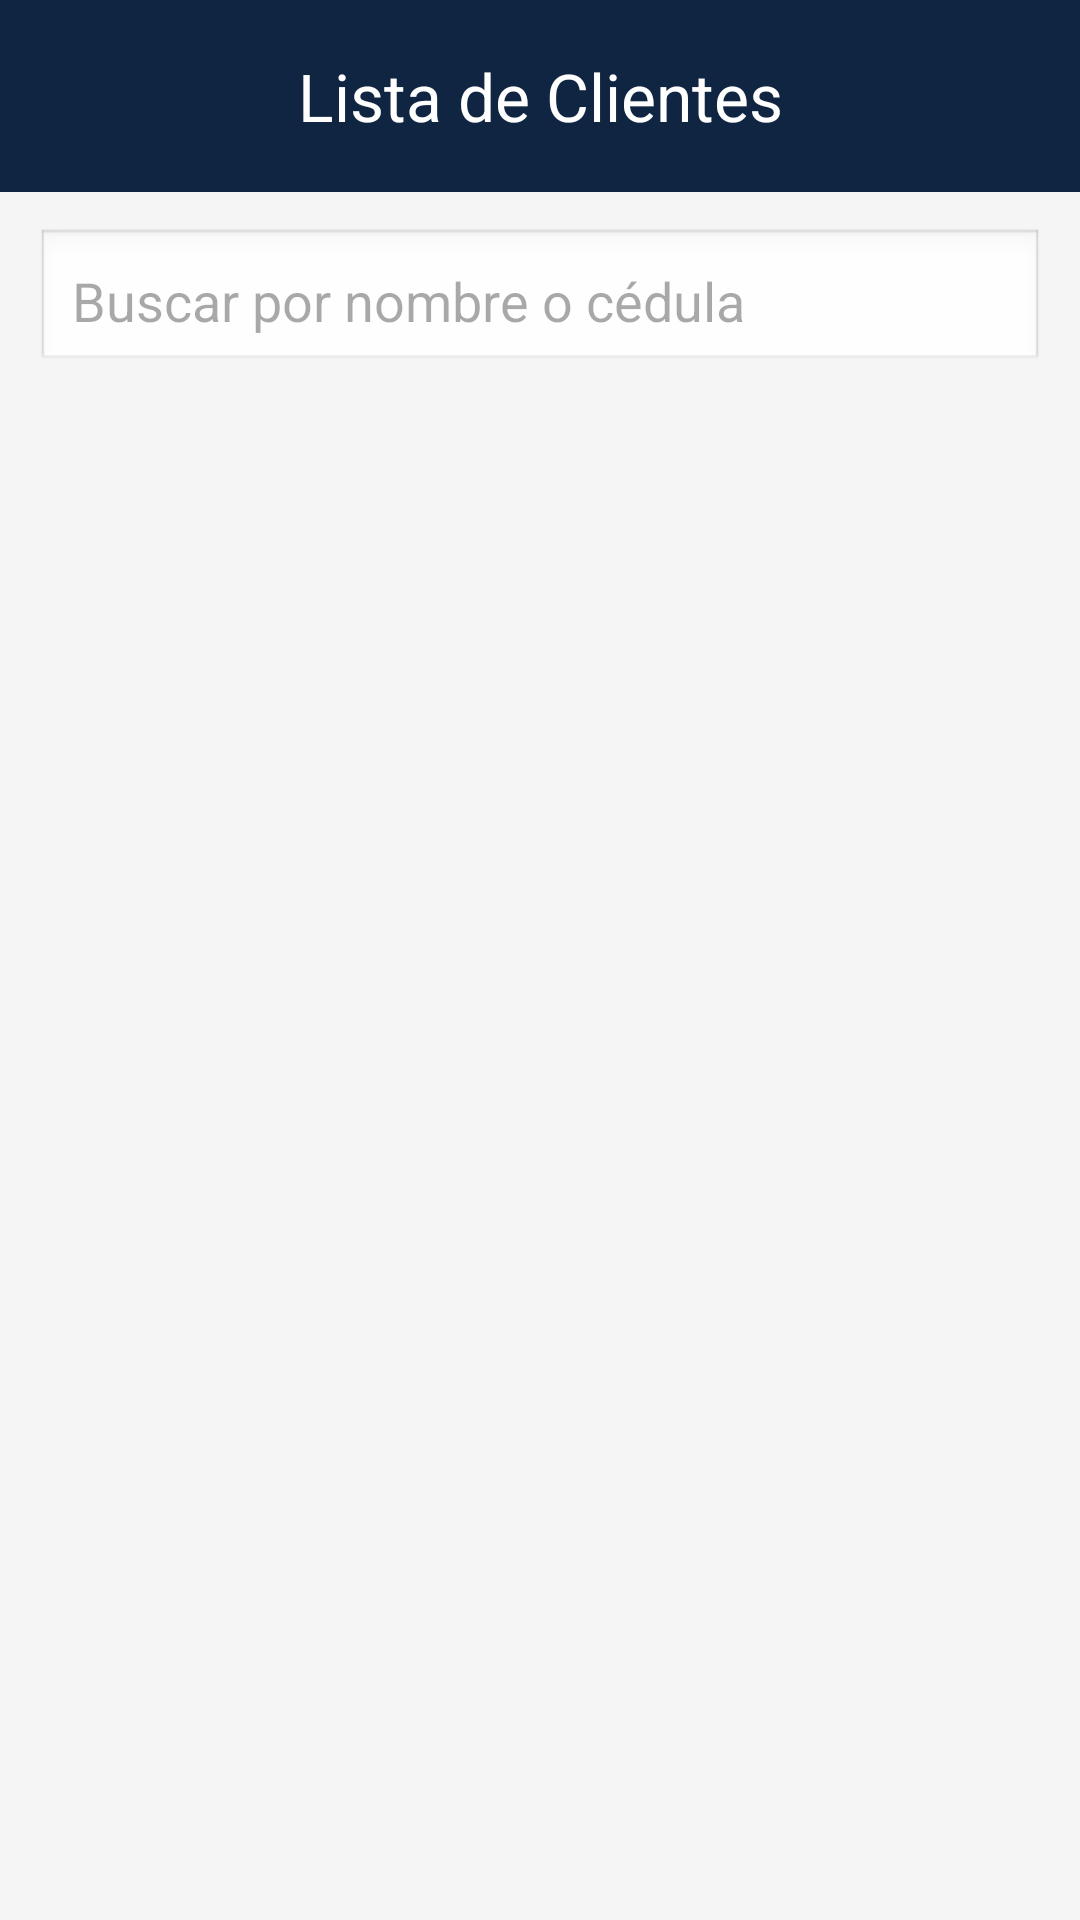

Here is an Android app screen rendered from its layout file. Give the layout XML and the strings, colors and styles it references.
<!-- AndroidManifest.xml: application theme Theme.Mecanico -->
<!-- res/layout/activity_lista_clientes.xml -->
<?xml version="1.0" encoding="utf-8"?>
<LinearLayout
    xmlns:android="http://schemas.android.com/apk/res/android"
    xmlns:app="http://schemas.android.com/apk/res-auto"
    android:layout_width="match_parent"
    android:layout_height="match_parent"
    android:orientation="vertical"
    android:background="#F5F5F5">

    
    
    

    <com.google.android.material.appbar.MaterialToolbar
        android:id="@+id/toolbarListaClientes"
        android:layout_width="match_parent"
        android:layout_height="?attr/actionBarSize"
        android:background="#102542"
        app:title="Lista de Clientes"
        app:titleCentered="true"
        app:titleTextColor="#FFFFFF" />

    
    
    

    <EditText
        android:id="@+id/txtBuscar"
        android:layout_width="match_parent"
        android:layout_height="wrap_content"
        android:layout_margin="12dp"
        android:background="@android:drawable/edit_text"
        android:hint="Buscar por nombre o cédula"
        android:padding="12dp" />

    
    
    

    <ListView
        android:id="@+id/listaClientes"
        android:layout_width="match_parent"
        android:layout_height="match_parent" />

</LinearLayout>
<!-- resources referenced by this layout -->
<resources>
  <style name="Theme.Mecanico" parent="Base.Theme.Mecanico" />
  <style name="Base.Theme.Mecanico" parent="Theme.Material3.DayNight.NoActionBar">
          
          
      </style>
</resources>
